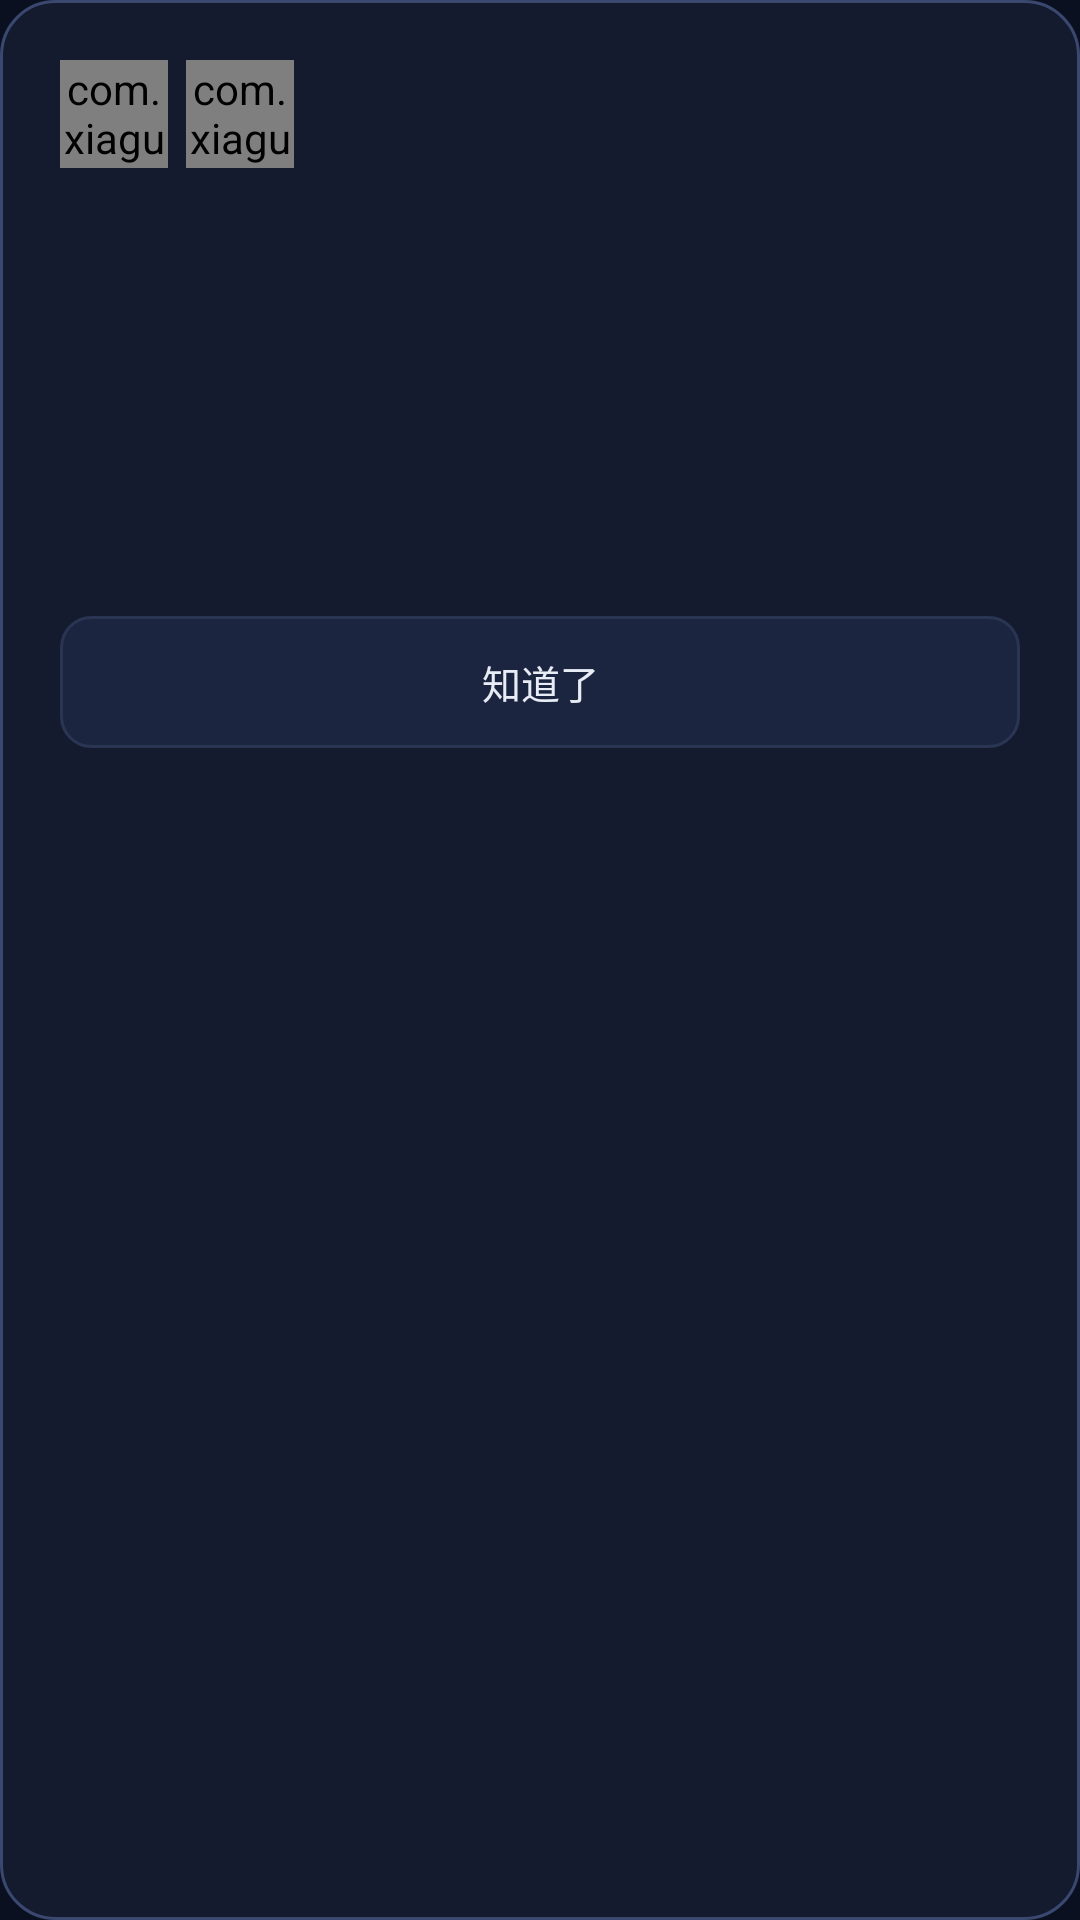

Produce the Android XML layout that renders to this screen, including the resource entries it uses.
<!-- AndroidManifest.xml: application theme Theme.XiaGuBP -->
<!-- res/layout/dialog_evidence.xml -->
<?xml version="1.0" encoding="utf-8"?>
<LinearLayout xmlns:android="http://schemas.android.com/apk/res/android"
    android:layout_width="match_parent"
    android:layout_height="wrap_content"
    android:background="@drawable/bg_dialog"
    android:orientation="vertical"
    android:padding="20dp">

    <LinearLayout
        android:layout_width="match_parent"
        android:layout_height="wrap_content"
        android:gravity="center_vertical"
        android:orientation="horizontal">

        <com.xiagu.bp.HeroAvatarView
            android:id="@+id/evidenceFirst"
            android:layout_width="36dp"
            android:layout_height="36dp" />

        <com.xiagu.bp.HeroAvatarView
            android:id="@+id/evidenceSecond"
            android:layout_width="36dp"
            android:layout_height="36dp"
            android:layout_marginStart="6dp" />

        <TextView
            android:id="@+id/evidenceTitle"
            style="@style/Text.Heading"
            android:layout_width="0dp"
            android:layout_height="wrap_content"
            android:layout_marginStart="12dp"
            android:layout_weight="1"
            android:accessibilityHeading="true" />
    </LinearLayout>

    <TextView
        android:id="@+id/evidenceValue"
        style="@style/Text.Number"
        android:layout_width="wrap_content"
        android:layout_height="wrap_content"
        android:layout_marginTop="16dp"
        android:textSize="34sp" />

    <TextView
        android:id="@+id/evidenceLabel"
        style="@style/Text.Heading"
        android:layout_width="wrap_content"
        android:layout_height="wrap_content"
        android:layout_marginTop="4dp"
        android:textSize="15sp" />

    <TextView
        android:id="@+id/evidenceDetail"
        style="@style/Text.Caption"
        android:layout_width="match_parent"
        android:layout_height="wrap_content"
        android:layout_marginTop="10dp" />

    <TextView
        android:id="@+id/evidenceHint"
        style="@style/Text.Micro"
        android:layout_width="match_parent"
        android:layout_height="wrap_content"
        android:layout_marginTop="10dp" />

    <Button
        android:id="@+id/evidenceClose"
        style="@style/Widget.XiaGu.Button.Secondary"
        android:layout_width="match_parent"
        android:layout_height="44dp"
        android:layout_marginTop="18dp"
        android:text="知道了" />
</LinearLayout>
<!-- resources referenced by this layout -->
<resources>
  <!-- drawable bg_dialog (drawable) -->
  <?xml version="1.0" encoding="utf-8"?>
  <shape xmlns:android="http://schemas.android.com/apk/res/android" android:shape="rectangle"><solid android:color="@color/deck" /><stroke android:width="1dp" android:color="@color/seam_2" /><corners android:radius="18dp" /></shape>
  <style name="Text.Caption">
          <item name="android:textSize">12sp</item>
          <item name="android:textColor">@color/mist</item>
          <item name="android:lineSpacingExtra">3dp</item>
      </style>
  <style name="Text.Heading">
          <item name="android:textSize">16sp</item>
          <item name="android:textStyle">bold</item>
      </style>
  <style name="Text.Micro">
          <item name="android:textSize">11sp</item>
          <item name="android:textColor">@color/dusk</item>
          <item name="android:lineSpacingExtra">3dp</item>
      </style>
  <style name="Text.Number">
          <item name="android:fontFamily">sans-serif-condensed</item>
          <item name="android:textStyle">bold</item>
          <item name="android:textSize">15sp</item>
          <item name="android:includeFontPadding">false</item>
      </style>
  <style name="Widget.XiaGu.Button.Secondary" />
  <color name="deck">#141B2E</color>
  <color name="seam_2">#3A4870</color>
  <color name="mist">#9BA6BF</color>
  <color name="dusk">#66718C</color>
  <color name="night">#0B1020</color>
  <color name="crown">#F0BC4E</color>
  <color name="ripple_light">#24FFFFFF</color>
  <color name="frost">#E8ECF5</color>
  <color name="crown_line">#7A6026</color>
  <style name="Theme.XiaGuBP.Dialog" parent="android:style/Theme.Material.Dialog.NoActionBar">
          <item name="android:windowBackground">@android:color/transparent</item>
          <item name="android:windowIsFloating">true</item>
          <item name="android:backgroundDimEnabled">true</item>
          <item name="android:backgroundDimAmount">0.74</item>
          <item name="android:colorAccent">@color/crown</item>
          <item name="android:colorControlActivated">@color/crown</item>
          <item name="android:colorControlHighlight">@color/ripple_light</item>
          <item name="android:textColorPrimary">@color/frost</item>
          <item name="android:textColorSecondary">@color/mist</item>
          <item name="android:textColorHint">@color/dusk</item>
          <item name="android:buttonStyle">@style/Widget.XiaGu.Button</item>
      </style>
  <!-- drawable bg_button_secondary (drawable) -->
  <?xml version="1.0" encoding="utf-8"?>
  <ripple xmlns:android="http://schemas.android.com/apk/res/android" android:color="@color/ripple_light"><item><selector><item android:state_enabled="false"><shape android:shape="rectangle"><solid android:color="@color/deck" /><stroke android:width="1dp" android:color="@color/seam" /><corners android:radius="10dp" /></shape></item><item><shape android:shape="rectangle"><solid android:color="@color/deck_2" /><stroke android:width="1dp" android:color="@color/seam" /><corners android:radius="10dp" /></shape></item></selector></item></ripple>
  <color name="seam">#2A3554</color>
  <color name="deck_2">#1C2540</color>
</resources>
